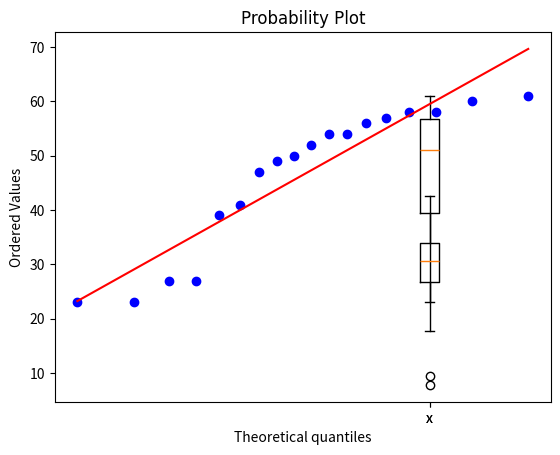

Write Python code to recreate this figure.
import numpy as np
import matplotlib.pyplot as plt
from scipy import stats

dataAge=[23,23,27,27,39,41,47,49,50,52,54,54,56,57,58,58,60,61]
dataFat=[9.5,26.5,7.8,17.8,31.4,25.9,27.4,27.2,31.2,34.6,42.5,28.8,33.4,30.2,34.1,32.9,41.2,35.7]

ageMean=np.mean(dataAge)
fatMean=np.mean(dataFat)
ageMedian=np.median(dataAge)
fatMedian=np.median(dataFat)
ageStd=np.std(dataAge)
fatStd=np.std(dataFat)
print("(a)")
print("均值:age",ageMean,"fat",fatMean)
print("中位数:age",ageMedian,"fat",fatMedian,)
print("标准差:age",ageStd,"fat",fatStd)


plt.boxplot(dataAge,labels="x")
plt.title("age盒图",fontproperties="SimHei")
plt.show()
plt.boxplot(dataFat,labels="x")
plt.title("fat盒图",fontproperties="SimHei")
plt.show()
stats.probplot(dataAge, dist="norm", plot=plt)
plt.show()